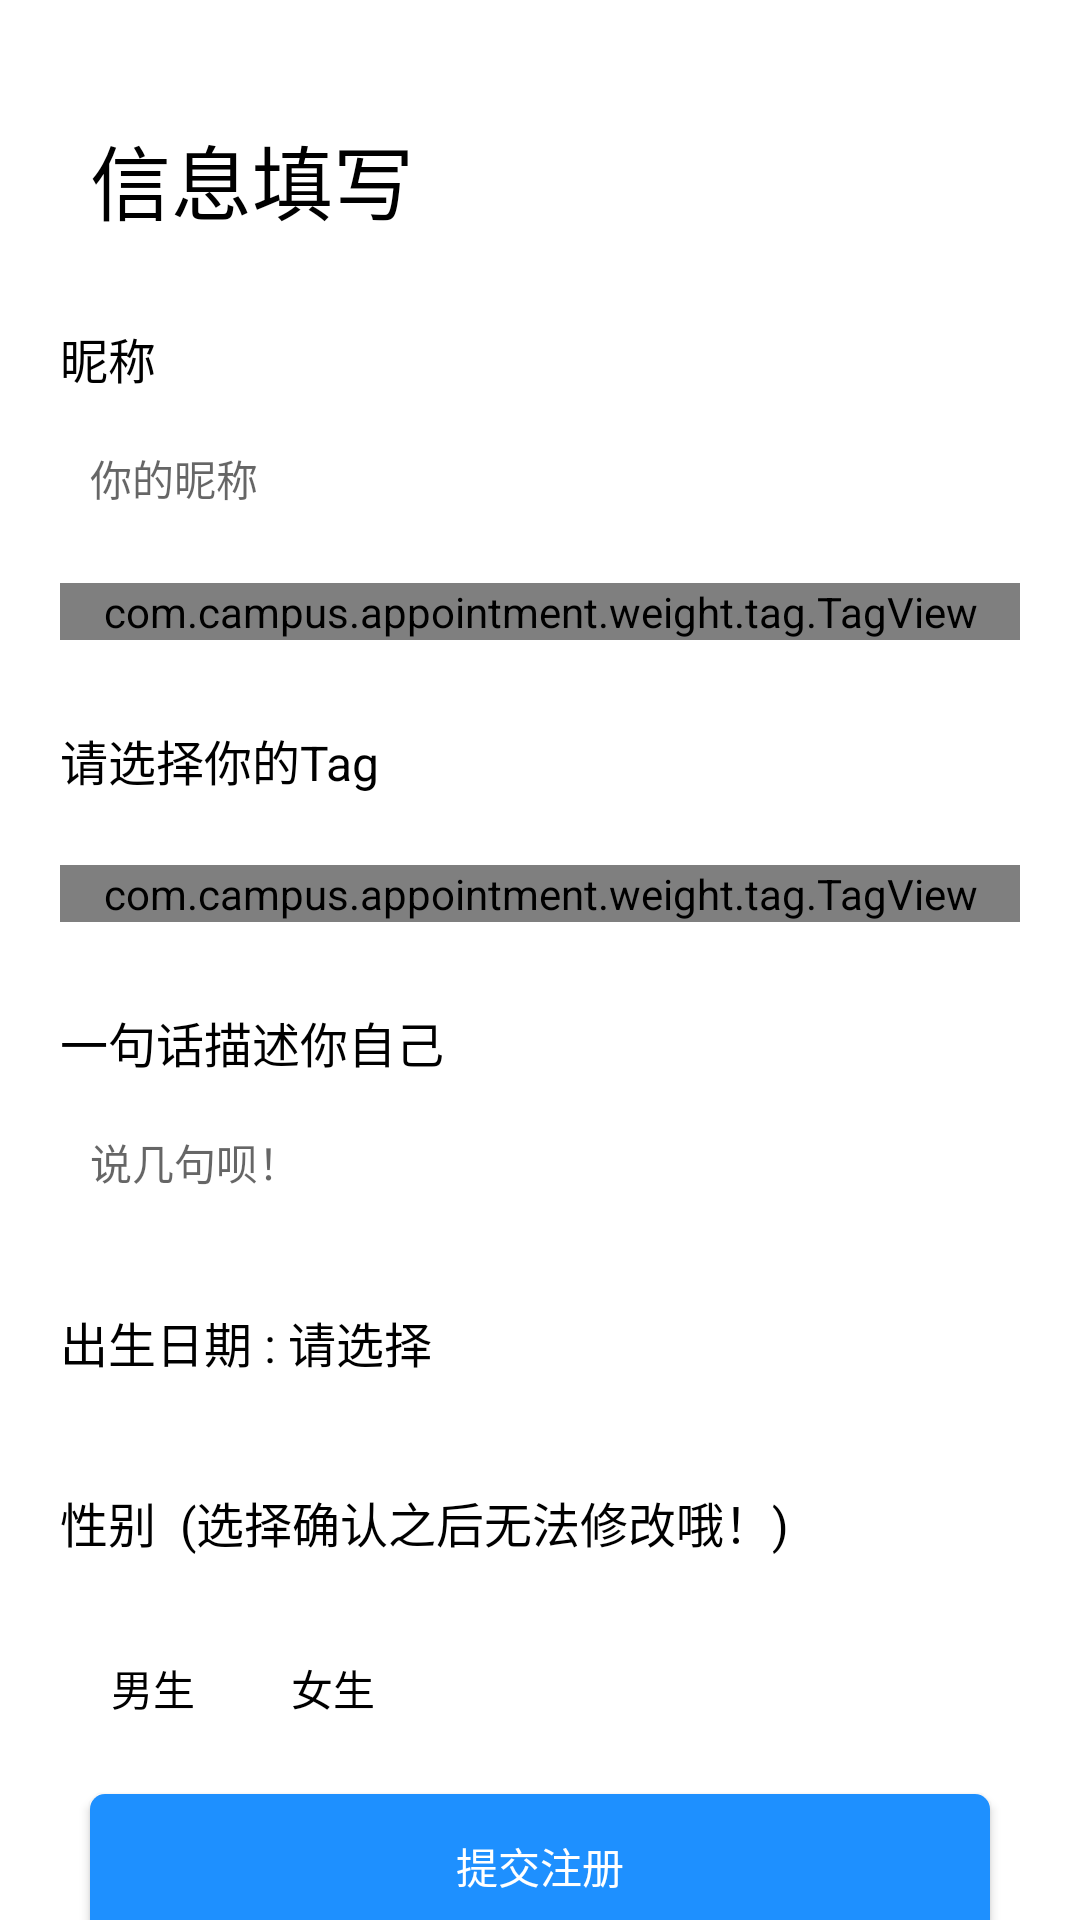

The Android layout XML behind this screen, and the referenced resources:
<!-- AndroidManifest.xml: application theme AppTheme -->
<!-- res/layout/activity_user_register_information.xml -->
<?xml version="1.0" encoding="utf-8"?>
<LinearLayout xmlns:android="http://schemas.android.com/apk/res/android"
    xmlns:tagview="http://schemas.android.com/apk/res-auto"
    android:layout_width="match_parent"
    android:layout_height="match_parent"
    android:background="#fff"
    android:orientation="vertical">

    <TextView
        android:layout_width="wrap_content"
        android:layout_height="wrap_content"
        android:layout_marginLeft="30dp"
        android:layout_marginStart="30dp"
        android:layout_marginTop="40dp"
        android:text="信息填写"
        android:textColor="#000"
        android:textSize="27sp" />
    <android.support.v4.widget.NestedScrollView
        android:layout_width="match_parent"
        android:layout_height="match_parent">
        <LinearLayout
            android:layout_width="match_parent"
            android:layout_height="match_parent"
            android:orientation="vertical">
            <TextView
                android:layout_width="match_parent"
                android:layout_height="40dp"
                android:layout_marginTop="20dp"
                android:gravity="left|center"
                android:paddingLeft="20dp"
                android:text="昵称"
                android:textColor="#000"
                android:textSize="16sp" />

            <EditText
                android:id="@+id/et_username"
                android:layout_width="match_parent"
                android:layout_height="40dp"
                android:layout_marginLeft="30dp"
                android:layout_marginRight="30dp"
                android:background="#ffffff"
                android:hint="你的昵称"
                android:textSize="14sp" />
            <com.campus.appointment.weight.tag.TagView
                android:id="@+id/tag_group"
                android:layout_width="match_parent"
                android:layout_height="wrap_content"
                android:layout_marginLeft="20dp"
                android:layout_marginRight="20dp"
                android:layout_marginTop="15dp"
                tagview:lineMargin="5dp"
                tagview:tagMargin="5dp"
                tagview:textPaddingBottom="5dp"
                tagview:textPaddingLeft="8dp"
                tagview:textPaddingRight="8dp"
                tagview:textPaddingTop="8dp" />

            <TextView
                android:layout_width="match_parent"
                android:layout_height="40dp"
                android:layout_marginTop="20dp"
                android:gravity="left|center"
                android:paddingLeft="20dp"
                android:text="请选择你的Tag"
                android:textColor="#000"
                android:textSize="16sp" />

            <com.campus.appointment.weight.tag.TagView
                android:id="@+id/tag_group_check"
                android:layout_width="match_parent"
                android:layout_height="wrap_content"
                android:layout_marginLeft="20dp"
                android:layout_marginRight="20dp"
                android:layout_marginTop="15dp"
                tagview:lineMargin="5dp"
                tagview:tagMargin="5dp"
                tagview:textPaddingBottom="5dp"
                tagview:textPaddingLeft="8dp"
                tagview:textPaddingRight="8dp"
                tagview:textPaddingTop="5dp" />

            <TextView
                android:layout_width="match_parent"
                android:layout_height="40dp"
                android:layout_marginTop="20dp"
                android:gravity="left|center"
                android:paddingLeft="20dp"
                android:text="一句话描述你自己"
                android:textColor="#000"
                android:textSize="16sp" />

            <EditText
                android:id="@+id/et_sign"
                android:layout_width="match_parent"
                android:layout_height="40dp"
                android:layout_marginLeft="30dp"
                android:layout_marginRight="30dp"
                android:background="#ffffff"
                android:hint="说几句呗！"
                android:textSize="14sp" />

            <TextView
                android:id="@+id/tv_birthday"
                android:layout_width="match_parent"
                android:layout_height="40dp"
                android:layout_marginTop="20dp"
                android:gravity="left|center"
                android:paddingLeft="20dp"
                android:text="出生日期 : 请选择"
                android:textColor="#000"
                android:textSize="16sp" />

            <TextView
                android:layout_width="match_parent"
                android:layout_height="40dp"
                android:layout_marginTop="20dp"
                android:gravity="left|center"
                android:paddingLeft="20dp"
                android:text="性别  (选择确认之后无法修改哦！)"
                android:textColor="#000"
                android:textSize="16sp" />

            <RadioGroup
                android:id="@+id/rg_sex"
                android:layout_width="wrap_content"
                android:layout_height="wrap_content"
                android:layout_marginBottom="20dp"
                android:layout_marginTop="20dp"
                android:gravity="center"
                android:orientation="horizontal"
                android:weightSum="3">

                <RadioButton
                    android:id="@+id/rb_boy"
                    android:layout_width="wrap_content"
                    android:layout_height="wrap_content"
                    android:layout_marginLeft="25dp"
                    android:layout_weight="1"
                    android:background="@drawable/rb_home_setting_sex_bg"
                    android:button="@null"
                    android:gravity="center"
                    android:paddingBottom="5dp"
                    android:paddingLeft="12dp"
                    android:paddingRight="12dp"
                    android:paddingTop="5dp"
                    android:text="男生"
                    android:textColor="@color/rb_home_setting_sex" />

                <RadioButton
                    android:id="@+id/rb_girl"
                    android:layout_width="wrap_content"
                    android:layout_height="wrap_content"
                    android:layout_marginLeft="8dp"
                    android:layout_marginRight="8dp"
                    android:layout_weight="1"
                    android:background="@drawable/rb_home_setting_sex_bg"
                    android:button="@null"
                    android:gravity="center"
                    android:paddingBottom="5dp"
                    android:paddingLeft="12dp"
                    android:paddingRight="12dp"
                    android:paddingTop="5dp"
                    android:text="女生"
                    android:textColor="@color/rb_home_setting_sex" />
            </RadioGroup>

            <Button
                android:id="@+id/btn_submit"
                android:layout_width="match_parent"
                android:layout_height="wrap_content"
                android:layout_marginLeft="30dp"
                android:layout_marginRight="30dp"
                android:background="@drawable/appindex_btn_qq_bg"
                android:text="提交注册"
                android:textColor="#fff"
                android:layout_marginBottom="30dp"/>
        </LinearLayout>
    </android.support.v4.widget.NestedScrollView>


</LinearLayout>
<!-- resources referenced by this layout -->
<resources>
  <!-- drawable appindex_btn_qq_bg (drawable) -->
  <?xml version="1.0" encoding="utf-8"?>
  <shape xmlns:android="http://schemas.android.com/apk/res/android">
  <solid android:color="#1E90FF"></solid>
      <corners android:radius="5dp"/>
  </shape>
  <!-- drawable rb_home_setting_sex_bg (drawable) -->
  <?xml version="1.0" encoding="utf-8"?>
  <selector xmlns:android="http://schemas.android.com/apk/res/android">
      <item android:drawable="@drawable/rb_home_setting_sex_checked" android:state_checked="false" />
      <item android:drawable="@drawable/rb_home_setting_sex_unchecked" android:state_checked="true" />
  </selector>
  <style name="AppTheme" parent="Theme.AppCompat.Light.NoActionBar">
          
          <item name="colorPrimary">@color/colorPrimary</item>
          <item name="colorPrimaryDark">@color/colorPrimaryDark</item>
          <item name="colorAccent">@color/colorAccent</item>
      </style>
  <!-- drawable rb_home_setting_sex_unchecked (drawable) -->
  <?xml version="1.0" encoding="utf-8"?>
  <shape xmlns:android="http://schemas.android.com/apk/res/android">
  <corners android:radius="5dp"/>
  <solid android:color="#EE5C42"/>
  </shape>
  <color name="colorPrimary">#ffffff</color>
  <color name="colorPrimaryDark">#ffffff</color>
  <color name="colorAccent">#ffffff</color>
</resources>
